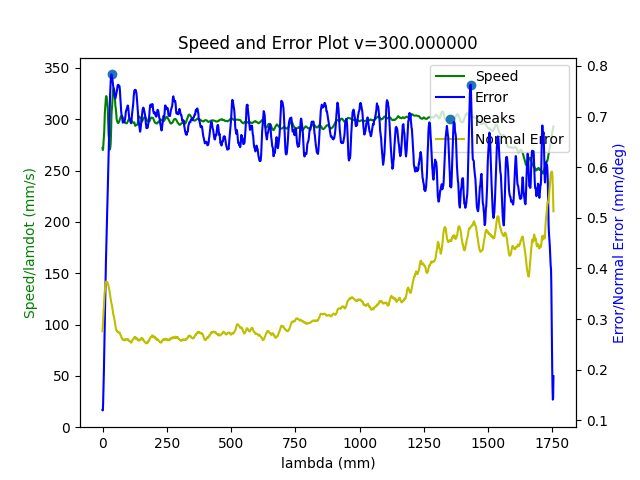

The data file committed next to this chart (first rows):
8.601426026762930633e+03, 7.373567113032904672e+02, 7.938891502285814568e+02, 2.918151776657142449e+01, 1.385359518781772215e+00, -1.022618496198651972e+00, 1.868018838075630531e-03
8.601430199935515702e+03, 7.373610510820972195e+02, 7.938886755383858826e+02, 2.917889307717741687e+01, 1.385372254374264589e+00, -1.022624442754801688e+00, 1.880346515472204822e-03
8.601434373108102591e+03, 7.373646334233116022e+02, 7.938870609829555178e+02, 2.917776477936784119e+01, 1.385382455940545210e+00, -1.022626392032275344e+00, 1.893187216773577555e-03
8.601438546280687660e+03, 7.373645086217934477e+02, 7.938861721262861693e+02, 2.918075435599553202e+01, 1.385379892262656787e+00, -1.022618642521382792e+00, 1.892950255028278458e-03
8.601442719453274549e+03, 7.373650661882984423e+02, 7.938861287856047966e+02, 2.918161751208224075e+01, 1.385373000305689883e+00, -1.022622641702893631e+00, 1.894000284771768950e-03
8.601446892625859618e+03, 7.373663569792217913e+02, 7.938856752124404466e+02, 2.918089671993000422e+01, 1.385375293816464737e+00, -1.022628880003487062e+00, 1.897981478745337834e-03
8.601451065798446507e+03, 7.373639977245608179e+02, 7.938866109114994742e+02, 2.918166838611203318e+01, 1.385378882149017832e+00, -1.022627428464524035e+00, 1.889693757259346390e-03
8.601455238971031577e+03, 7.373618847152225726e+02, 7.938873705956823414e+02, 2.918162676110782172e+01, 1.385371300077868462e+00, -1.022630108011289618e+00, 1.883267974263369299e-03
8.601459412143618465e+03, 7.373607073752025372e+02, 7.938876423830100748e+02, 2.917960356359042606e+01, 1.385368249395685591e+00, -1.022634159115366925e+00, 1.880991546343280339e-03
8.601463585316203535e+03, 7.373592886402807380e+02, 7.938882897466249915e+02, 2.918194138699583817e+01, 1.385358873406178581e+00, -1.022634809441892223e+00, 1.877141737059847323e-03
8.601467758488790423e+03, 7.373600848609415834e+02, 7.938883049776848111e+02, 2.917784551960567896e+01, 1.385362980551444689e+00, -1.022645016574857735e+00, 1.882576541777361209e-03
8.601471931661377312e+03, 7.373576043700677474e+02, 7.938872010642377290e+02, 2.918013278805385013e+01, 1.385347118280800149e+00, -1.022643791520055689e+00, 1.881276246220509778e-03
8.601476104833962381e+03, 7.373527073041670974e+02, 7.938889529526741171e+02, 2.918321679887580089e+01, 1.385322095605556747e+00, -1.022649314628892636e+00, 1.871661728458544945e-03
8.601480278006549270e+03, 7.373500399327103878e+02, 7.938914402233067449e+02, 2.918207291829760663e+01, 1.385316695126431519e+00, -1.022659033222627745e+00, 1.867579795376006230e-03
8.601484451179134339e+03, 7.373492480763386538e+02, 7.938907702352955766e+02, 2.918222304554932833e+01, 1.385320090349105193e+00, -1.022655312087081825e+00, 1.869734125733797572e-03
8.601488624351721228e+03, 7.373491283559339990e+02, 7.938916041798539709e+02, 2.918045860837053596e+01, 1.385315845199141638e+00, -1.022663319270742166e+00, 1.871393341076644850e-03
8.601492797524306297e+03, 7.373509088300041867e+02, 7.938917312750049859e+02, 2.917900214586193997e+01, 1.385309157233353350e+00, -1.022670820032755223e+00, 1.879543977924902961e-03
8.601496970696893186e+03, 7.373492206024892539e+02, 7.938946218633584522e+02, 2.918048489426459469e+01, 1.385306987751237173e+00, -1.022669686823983959e+00, 1.874040850567217781e-03
8.601501143869478256e+03, 7.373510435245345889e+02, 7.938934563945006175e+02, 2.918079805224036960e+01, 1.385307398392054079e+00, -1.022669036058651226e+00, 1.884420761485264316e-03
8.601505317042065144e+03, 7.373513266636675780e+02, 7.938945857546477782e+02, 2.918041722036077346e+01, 1.385306694183847664e+00, -1.022670053802086532e+00, 1.885642882951485454e-03
8.601509490214650214e+03, 7.373495699814034197e+02, 7.938956865041579931e+02, 2.917967643083002116e+01, 1.385304678106974441e+00, -1.022671007575692625e+00, 1.884597314076876928e-03
8.601513663387237102e+03, 7.373479354275717697e+02, 7.938973505981277867e+02, 2.918003467603798029e+01, 1.385314223182910309e+00, -1.022661218792277005e+00, 1.872677799620813682e-03
8.601517836559822172e+03, 7.373488242838698170e+02, 7.938968562378391880e+02, 2.918011413683488087e+01, 1.385327761398499113e+00, -1.022651458971673977e+00, 1.872657270105061375e-03
8.601522009732409060e+03, 7.373488912202358279e+02, 7.938959784086002855e+02, 2.918225186228489321e+01, 1.385334461741480006e+00, -1.022640759801446197e+00, 1.873111423007429652e-03
8.601526182904994130e+03, 7.373490812821403324e+02, 7.938953948905902962e+02, 2.918521843070330490e+01, 1.385338676296330673e+00, -1.022629827926698987e+00, 1.875007078022484456e-03
8.601530356077581018e+03, 7.373475332149405403e+02, 7.938943419535922885e+02, 2.918975030341346155e+01, 1.385334313806014794e+00, -1.022615893724112990e+00, 1.877189384081881345e-03
8.601534529250166088e+03, 7.373464227957977073e+02, 7.938916771156767709e+02, 2.919392647811609720e+01, 1.385331220311846856e+00, -1.022603235036669389e+00, 1.883482722093849466e-03
8.601538702422752976e+03, 7.373454476730303213e+02, 7.938898942911064296e+02, 2.919663051194373793e+01, 1.385334188126377430e+00, -1.022591995821115374e+00, 1.884345649328820257e-03
8.601542875595339865e+03, 7.373444763168695317e+02, 7.938889497790090672e+02, 2.919887754643426803e+01, 1.385344365148554413e+00, -1.022578087663903901e+00, 1.882866108822131394e-03
8.601547048767924935e+03, 7.373448536068046906e+02, 7.938860199991922855e+02, 2.920102305411040788e+01, 1.385347258097822332e+00, -1.022568901293066101e+00, 1.892016591990727543e-03
8.601551221940511823e+03, 7.373467930602919296e+02, 7.938830199925382658e+02, 2.920303427980228150e+01, 1.385350095575019536e+00, -1.022558577155972426e+00, 1.903188319098767910e-03
8.601555395113096893e+03, 7.373479824099036932e+02, 7.938815570826430985e+02, 2.920339978222390442e+01, 1.385352626195964998e+00, -1.022558711112341534e+00, 1.915219896668685605e-03
8.601559568285683781e+03, 7.373480658297464743e+02, 7.938830399291546200e+02, 2.920079227479768491e+01, 1.385351779944393069e+00, -1.022571513409873178e+00, 1.920282791569251704e-03
8.601563741458268851e+03, 7.373489856648466230e+02, 7.938831305465333799e+02, 2.919985963632914761e+01, 1.385335895278154483e+00, -1.022583694826369793e+00, 1.930894389708961989e-03
8.601567914630855739e+03, 7.373482544878670524e+02, 7.938839538079824933e+02, 2.919858127232273048e+01, 1.385325037566157214e+00, -1.022593531417388402e+00, 1.933293614383748728e-03
8.601572087803440809e+03, 7.373464313044567007e+02, 7.938863906141280040e+02, 2.919738810980189214e+01, 1.385332888154004793e+00, -1.022594441819059341e+00, 1.922989535302455739e-03
8.601576260976027697e+03, 7.373453788970703044e+02, 7.938900679405332994e+02, 2.919384826001995492e+01, 1.385337918150072012e+00, -1.022605329323715395e+00, 1.914714223974736630e-03
8.601580434148612767e+03, 7.373476084791032008e+02, 7.938894217188492348e+02, 2.919235470288959888e+01, 1.385341975342460064e+00, -1.022607725691335290e+00, 1.921012128340709307e-03
8.601584607321199655e+03, 7.373466079289224808e+02, 7.938902619641226011e+02, 2.919324440011843080e+01, 1.385335923996206420e+00, -1.022610838463521743e+00, 1.919498480913381551e-03
8.601588780493784725e+03, 7.373450712125670634e+02, 7.938935578765242553e+02, 2.919170578652204995e+01, 1.385338300236451214e+00, -1.022617717109427504e+00, 1.909098500115690746e-03
8.601592953666371614e+03, 7.373445941585860055e+02, 7.938950467290655979e+02, 2.919049408375298071e+01, 1.385343435604954987e+00, -1.022622188661950648e+00, 1.904415707772967419e-03
8.601597126838956683e+03, 7.373415961089498296e+02, 7.938974572553030384e+02, 2.919216493101635024e+01, 1.385338332436905961e+00, -1.022625702974404804e+00, 1.894884155441381446e-03
8.601601300011543572e+03, 7.373389649088481974e+02, 7.938973488987812743e+02, 2.919490622067227292e+01, 1.385337905282145510e+00, -1.022616754897895497e+00, 1.888328861232655385e-03
8.601605473184130460e+03, 7.373353312668572244e+02, 7.938993836579193157e+02, 2.919536627309929600e+01, 1.385344039735662891e+00, -1.022616132291966018e+00, 1.875719957172953395e-03
8.601609646356715530e+03, 7.373342349504260937e+02, 7.938995052952068363e+02, 2.919485211264289148e+01, 1.385357938375330278e+00, -1.022612460381233435e+00, 1.870659607357307887e-03
8.601613819529302418e+03, 7.373352153840521623e+02, 7.938975528909802506e+02, 2.919547118847372147e+01, 1.385358915348315012e+00, -1.022611550702835048e+00, 1.875156596375695357e-03
8.601617992701887488e+03, 7.373316167533761245e+02, 7.938973592425579682e+02, 2.919846704639642354e+01, 1.385357714022244391e+00, -1.022604880946899719e+00, 1.864457035972568594e-03
8.601622165874474376e+03, 7.373283614308045344e+02, 7.938980261877027260e+02, 2.919773696646667815e+01, 1.385354801814532522e+00, -1.022610644072657449e+00, 1.860785348767629577e-03
8.601626339047059446e+03, 7.373227224573820422e+02, 7.939007013930731773e+02, 2.919635077407968993e+01, 1.385354947243426782e+00, -1.022616491481166623e+00, 1.844372745952236985e-03
8.601630512219646334e+03, 7.373172910591972595e+02, 7.939020309450930881e+02, 2.919748544843433535e+01, 1.385345805133474162e+00, -1.022621573194830269e+00, 1.835673190314395659e-03
8.601634685392231404e+03, 7.373124124234921055e+02, 7.939044234332508267e+02, 2.919750918666434103e+01, 1.385332049128717768e+00, -1.022633354607471734e+00, 1.825462318973267205e-03
8.601638858564818293e+03, 7.373092372215699015e+02, 7.939060811851107928e+02, 2.919573306978702476e+01, 1.385326309682203494e+00, -1.022640907247565512e+00, 1.815333759668310383e-03
8.601643031737403362e+03, 7.373054464169141511e+02, 7.939083663552646613e+02, 2.919501969089831306e+01, 1.385321096030418087e+00, -1.022644710269060564e+00, 1.803632604446037168e-03
8.601647204909990251e+03, 7.373024790013448637e+02, 7.939093747095437266e+02, 2.919454389357357371e+01, 1.385319446274162036e+00, -1.022644278804447637e+00, 1.797128963024367766e-03
8.601651378082575320e+03, 7.373016928661825204e+02, 7.939110589507326949e+02, 2.919097258824740493e+01, 1.385314877044310666e+00, -1.022655174720263904e+00, 1.797462091853954018e-03
8.601655551255162209e+03, 7.373003005744227494e+02, 7.939117095788453753e+02, 2.919034971196941797e+01, 1.385308921948204430e+00, -1.022657182225126249e+00, 1.796257252893445440e-03
8.601659724427747278e+03, 7.373006822485676821e+02, 7.939117769037868584e+02, 2.918930956314058989e+01, 1.385309529065401613e+00, -1.022655797386896825e+00, 1.798885311551873993e-03
8.601663897600334167e+03, 7.373010296497959644e+02, 7.939116085747380112e+02, 2.918899332184452078e+01, 1.385311934135954992e+00, -1.022651464090622131e+00, 1.800314512642006010e-03
8.601668070772921055e+03, 7.373029188491084369e+02, 7.939099044883107581e+02, 2.918886614388996747e+01, 1.385312840025095138e+00, -1.022645380977460050e+00, 1.811853291843926834e-03
8.601672243945506125e+03, 7.373038028817242093e+02, 7.939088893687130621e+02, 2.918979233151355857e+01, 1.385317473104661357e+00, -1.022635214210187993e+00, 1.817036485394785735e-03
8.601676417118093013e+03, 7.373017898654176179e+02, 7.939099921859942697e+02, 2.919218091319256558e+01, 1.385317690323455420e+00, -1.022625324712042261e+00, 1.811511012576388305e-03
... 5,016 more rows
